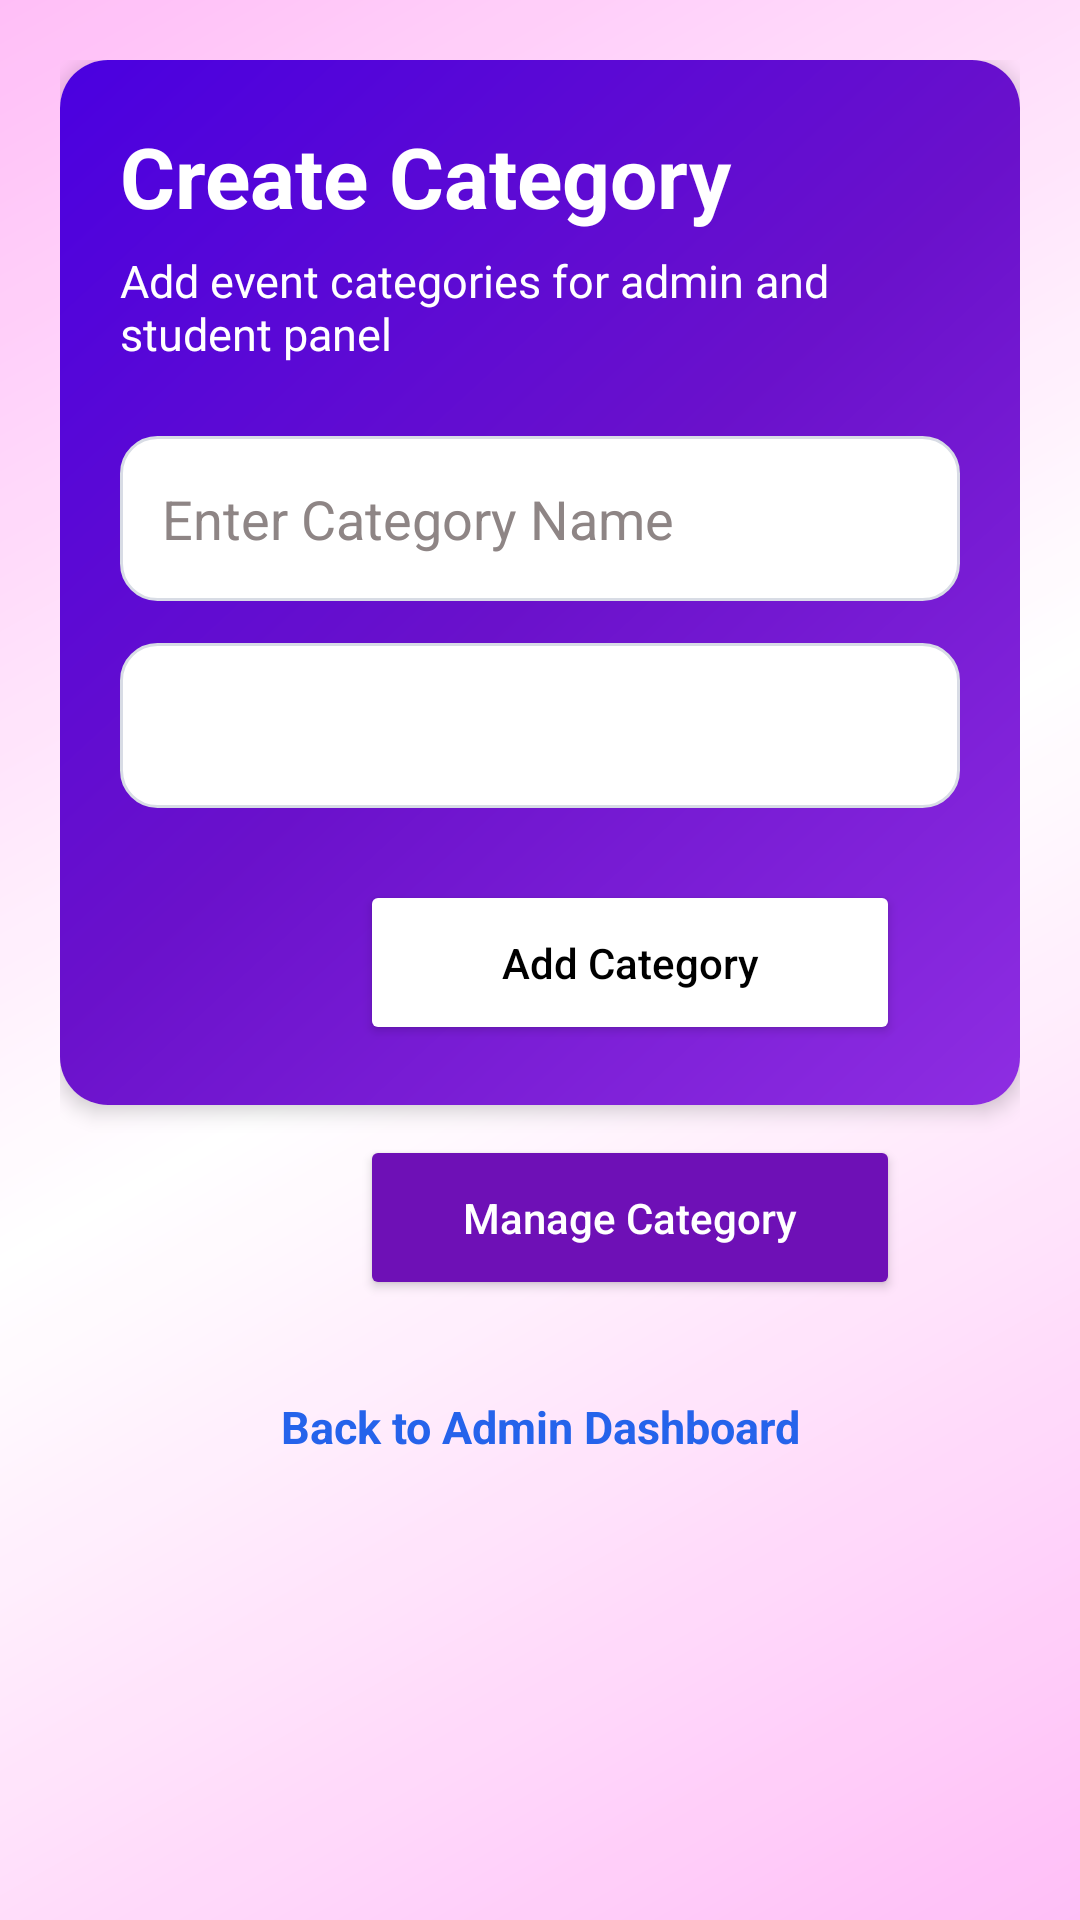

Reconstruct the res/layout file that produces this screen, plus the resources it refers to.
<!-- AndroidManifest.xml: application theme Theme.Eventora -->
<!-- res/layout/activity_create_category.xml -->
<?xml version="1.0" encoding="utf-8"?>
<ScrollView
    xmlns:android="http://schemas.android.com/apk/res/android"
    xmlns:app="http://schemas.android.com/apk/res-auto"
    android:id="@+id/main"
    android:layout_width="match_parent"
    android:layout_height="match_parent"
    android:background="@drawable/theme_bg">

    <LinearLayout
        android:layout_width="match_parent"
        android:layout_height="wrap_content"
        android:orientation="vertical"
        android:padding="20dp">

        
        <com.google.android.material.card.MaterialCardView
            android:layout_width="match_parent"
            android:layout_height="wrap_content"
            app:cardBackgroundColor="#FFFFFF"
            app:cardCornerRadius="16dp"
            app:cardElevation="4dp"
            app:strokeWidth="0dp">

            <LinearLayout
                android:layout_width="match_parent"
                android:layout_height="wrap_content"
                android:orientation="vertical"
                android:background="@drawable/card_bg_purple"
                android:padding="20dp">

                <TextView
                    android:layout_width="match_parent"
                    android:layout_height="wrap_content"
                    android:text="Create Category"
                    android:textColor="#ffffff"
                    android:textSize="28sp"
                    android:textStyle="bold" />

                <TextView
                    android:layout_width="match_parent"
                    android:layout_height="wrap_content"
                    android:text="Add event categories for admin and student panel"
                    android:textColor="#FFFFFF"
                    android:textSize="15sp"
                    android:layout_marginTop="6dp"
                    android:layout_marginBottom="24dp" />

                <EditText
                    android:id="@+id/edtCategoryName"
                    android:layout_width="match_parent"
                    android:layout_height="55dp"
                    android:hint="Enter Category Name"
                    android:padding="14dp"
                    android:background="@drawable/bg_login_input"
                    android:textColor="#111827"
                    android:textColorHint="#8E8585" />

                <Spinner
                    android:id="@+id/spinnerCategoryStatus"
                    android:layout_width="match_parent"
                    android:layout_height="55dp"
                    android:background="@drawable/bg_login_input"
                    android:padding="10dp"
                    android:layout_marginTop="14dp" />

                <Button
                    android:id="@+id/btnAddCategory"
                    android:layout_width="180dp"
                    android:layout_height="55dp"
                    android:layout_marginStart="80dp"
                    android:text="Add Category"
                    android:textColor="@color/black"
                    android:textAllCaps="false"
                    android:backgroundTint="#FFFF"
                    android:layout_marginTop="24dp" />

            </LinearLayout>
        </com.google.android.material.card.MaterialCardView>
        <Button
            android:id="@+id/btnManageCategory"
            android:layout_width="180dp"
            android:layout_height="55dp"
            android:layout_marginStart="100dp"
            android:text="Manage Category"
            android:textColor="@color/white"
            android:textAllCaps="false"
            android:backgroundTint="#6E10B6"
            android:layout_marginTop="10dp" />
        <TextView
            android:id="@+id/txtBackToAdminDashboard"
            android:layout_width="match_parent"
            android:layout_height="wrap_content"
            android:text="Back to Admin Dashboard"
            android:textColor="#2563EB"
            android:textSize="15sp"
            android:textStyle="bold"
            android:gravity="center"
            android:layout_marginTop="32dp"
            android:layout_marginBottom="30dp" />

    </LinearLayout>
</ScrollView>
<!-- resources referenced by this layout -->
<resources>
  <!-- drawable bg_login_input (drawable) -->
  <?xml version="1.0" encoding="utf-8"?>
  <shape xmlns:android="http://schemas.android.com/apk/res/android">
      <solid
          android:color="#FFFFFF"/>
      <stroke
          android:width="1dp"
          android:color="#D8DCE5"/>
      <corners
          android:radius="12dp"/>
  </shape>
  <!-- drawable card_bg_purple (drawable) -->
  <?xml version="1.0" encoding="utf-8"?>
  <shape xmlns:android="http://schemas.android.com/apk/res/android">
      <gradient
          android:startColor="#8E2DE2"
          android:centerColor="#6A11CB"
          android:endColor="#4A00E0"
          android:angle="135"/>
      <corners android:radius="12dp"/>
  </shape>
  <!-- drawable theme_bg (drawable) -->
  <?xml version="1.0" encoding="utf-8"?>
  <layer-list xmlns:android="http://schemas.android.com/apk/res/android">
  
      
      <item>
          <shape>
              <gradient
                  android:angle="315"
                  android:startColor="#FFB8F6"
                  android:centerColor="#FFFFFF"
                  android:endColor="#FFB8F6"/>
          </shape>
      </item>
  
      
      <item android:gravity="center">
          <shape android:shape="rectangle">
              <solid android:color="#15FFFFFF"/>
          </shape>
      </item>
  
  </layer-list>
  <style name="Theme.Eventora" parent="Base.Theme.Eventora" />
  <style name="Base.Theme.Eventora" parent="Theme.Material3.DayNight.NoActionBar">
          
          
      </style>
  <!-- not gathered from this repository: default colours our renderer supplied (Android Studio template values) -->
  <color name="black">#FF000000</color>
  <color name="white">#FFFFFFFF</color>
</resources>
